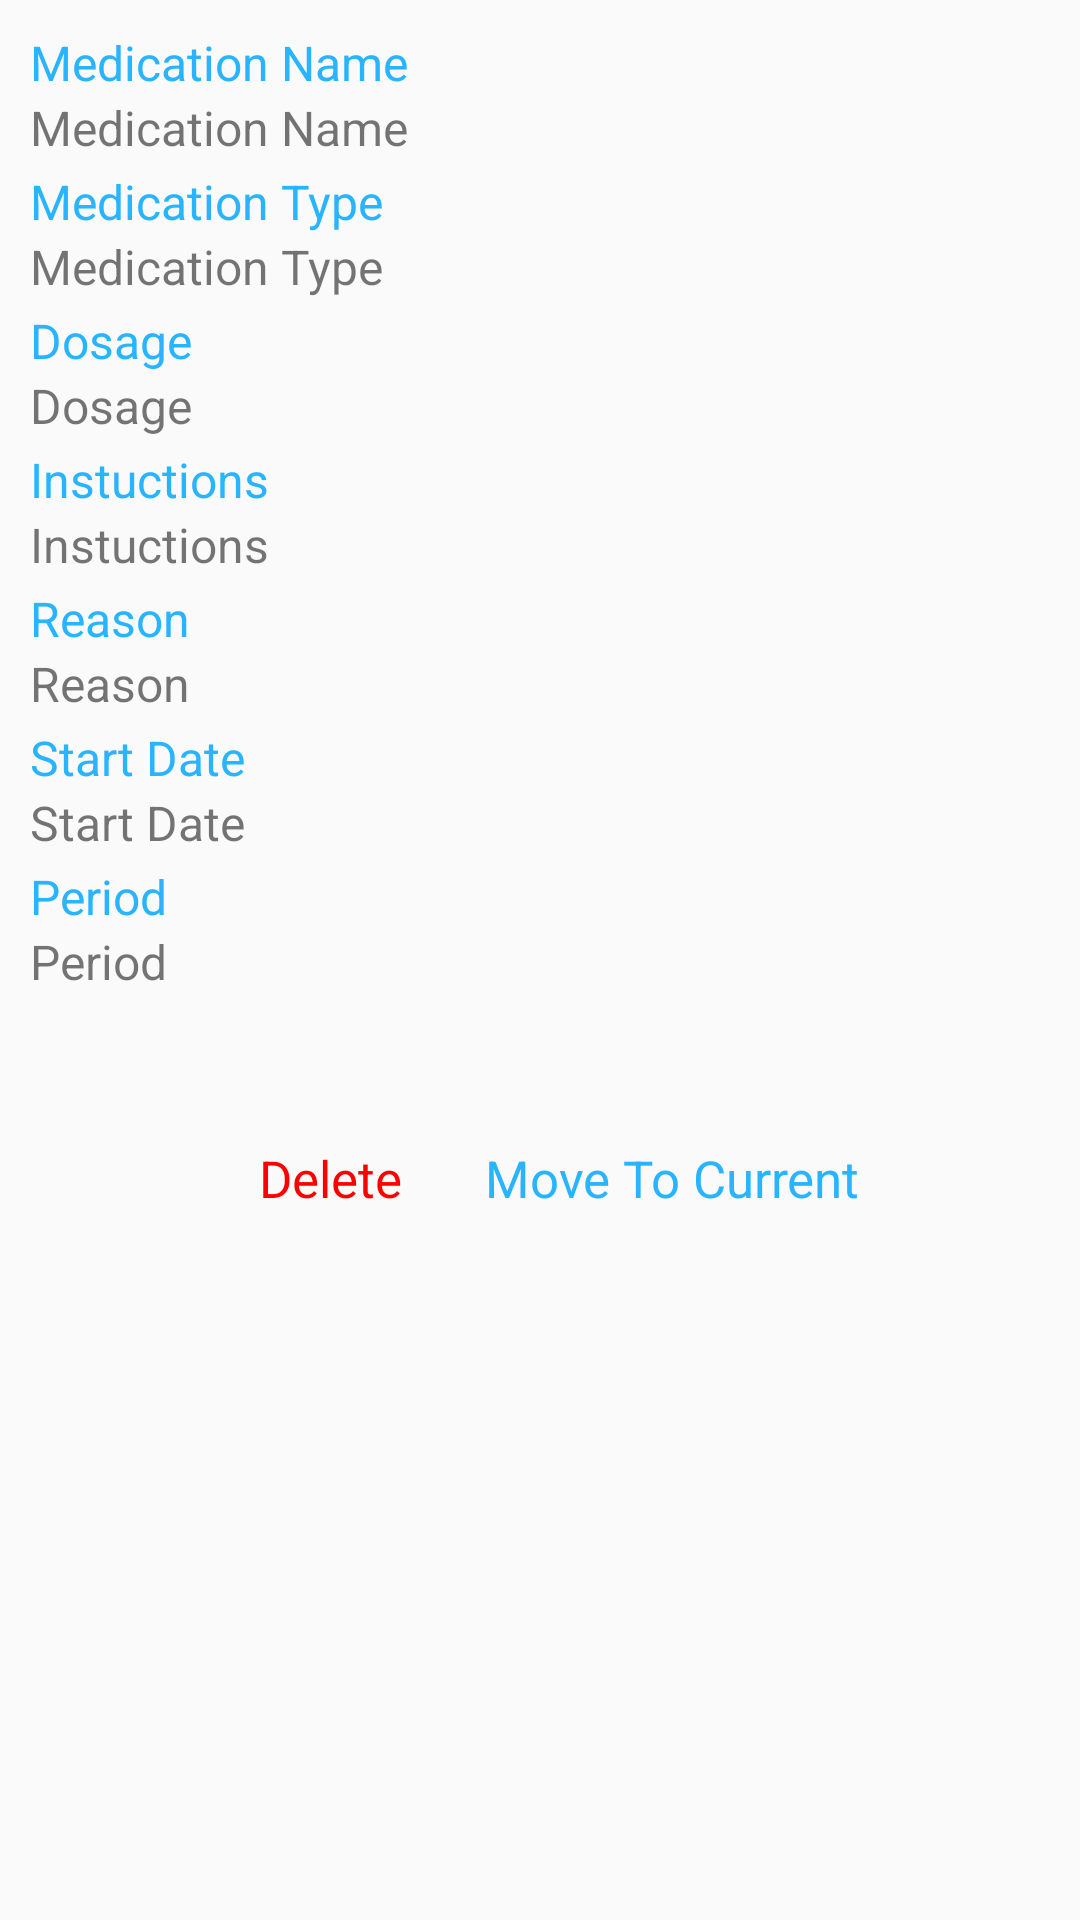

The Android layout XML behind this screen, and the referenced resources:
<!-- AndroidManifest.xml: application theme AppTheme -->
<!-- res/layout/layout_medarchive.xml -->
<?xml version="1.0" encoding="utf-8"?>
<RelativeLayout xmlns:android="http://schemas.android.com/apk/res/android"
    android:layout_width="match_parent"
    android:layout_height="match_parent"
    xmlns:tools="http://schemas.android.com/tools"
    android:padding="10dp"
    >

    <TextView
        android:id="@+id/title1"
        android:layout_width="match_parent"
        android:layout_height="wrap_content"
        android:text="Medication Name"
        android:textColor="@color/colorAccent"
        android:textSize="16sp"
        />

    <TextView
        android:id="@+id/medView1"
        android:layout_width="match_parent"
        android:layout_height="wrap_content"
        android:layout_below="@+id/title1"
        android:text="Medication Name"
        android:textSize="16sp" />
    <TextView
        android:id="@+id/title2"
        android:layout_width="match_parent"
        android:layout_height="wrap_content"
        android:layout_below="@+id/medView1"
        android:layout_marginTop="3dp"
        android:text="Medication Type"
        android:textColor="@color/colorAccent"
        android:textSize="16sp" />
    <TextView
        android:id="@+id/medView8"
        android:layout_width="match_parent"
        android:layout_height="wrap_content"
        android:text="Medication Type"
        android:layout_below="@+id/title2"
        android:textSize="16sp" />
    <TextView
        android:id="@+id/title3"
        android:layout_width="match_parent"
        android:layout_height="wrap_content"
        android:layout_below="@+id/medView8"
        android:layout_marginTop="3dp"
        android:text="Dosage"
        android:textColor="@color/colorAccent"
        android:textSize="16sp" />
    <TextView
        android:id="@+id/medView3"
        android:layout_width="match_parent"
        android:layout_height="wrap_content"
        android:layout_below="@+id/title3"
        android:text="Dosage"
        android:textSize="16sp" />
    <TextView
        android:id="@+id/title4"
        android:layout_width="match_parent"
        android:layout_height="wrap_content"
        android:layout_below="@+id/medView3"
        android:text="Instuctions"
        android:layout_marginTop="3dp"
        android:textColor="@color/colorAccent"
        android:textSize="16sp" />
    <TextView
        android:id="@+id/medView4"
        android:layout_width="match_parent"
        android:layout_height="wrap_content"
        android:layout_below="@+id/title4"
        android:text="Instuctions"
        android:textSize="16sp" />
    <TextView
        android:id="@+id/title5"
        android:layout_width="match_parent"
        android:layout_height="wrap_content"
        android:layout_below="@+id/medView4"
        android:layout_marginTop="3dp"
        android:text="Reason"
        android:textColor="@color/colorAccent"
        android:textSize="16sp" />
    <TextView
        android:id="@+id/medView5"
        android:layout_width="match_parent"
        android:layout_height="wrap_content"
        android:layout_below="@+id/title5"
        android:text="Reason"
        android:textSize="16sp" />
    <TextView
        android:id="@+id/title6"
        android:layout_width="match_parent"
        android:layout_height="wrap_content"
        android:layout_below="@+id/medView5"
        android:text="Start Date"
        android:layout_marginTop="3dp"
        android:textColor="@color/colorAccent"
        android:textSize="16sp" />
    <TextView
        android:id="@+id/medView6"
        android:layout_width="match_parent"
        android:layout_height="wrap_content"
        android:layout_below="@+id/title6"
        android:text="Start Date"
        android:textSize="16sp" />
    <TextView
        android:id="@+id/title7"
        android:layout_width="match_parent"
        android:layout_height="wrap_content"
        android:layout_below="@+id/medView6"
        android:layout_marginTop="3dp"
        android:text="Period"
        android:textColor="@color/colorAccent"
        android:textSize="16sp" />
    <TextView
        android:id="@+id/medView7"
        android:layout_width="match_parent"
        android:layout_height="wrap_content"
        android:layout_below="@+id/title7"
        android:text="Period"
        android:textSize="16sp" />

    <TextView
        android:id="@+id/archivebutton"
        android:layout_height="30dp"
        android:layout_width="138dp"
        android:textSize="17dp"
        android:layout_marginLeft="10dp"
        android:text="Move To Current"
        android:layout_toEndOf="@+id/deletebutton"
        android:layout_alignTop="@+id/deletebutton"
        android:textAlignment="center"
        android:textColor="@color/colorAccent"
        android:layout_below="@+id/medView7"
        tools:ignore="RtlCompat" />


    <TextView
        android:id="@+id/deletebutton"
        android:layout_height="30dp"
        android:layout_width="70dp"
        android:layout_marginLeft="65dp"
        android:textSize="17dp"
        android:textAlignment="center"
        android:layout_marginTop="50dp"
        android:layout_below="@+id/medView7"
        android:text="Delete"
        android:textColor="#FF0000"
        tools:ignore="RtlCompat" />





</RelativeLayout>
<!-- resources referenced by this layout -->
<resources>
  <color name="colorAccent">#28b4ff</color>
  <style name="AppTheme" parent="Theme.AppCompat.Light.DarkActionBar">
          
          <item name="colorPrimary">@color/colorPrimary</item>
          <item name="colorPrimaryDark">@color/colorPrimaryDark</item>
          <item name="colorAccent">@color/colorAccent</item>
          <item name="actionBarStyle">@style/Widget.Styled.ActionBar</item>
          <item name="android:actionBarStyle">@style/Widget.Styled.ActionBar</item>
      </style>
  <color name="colorPrimary">#13438e</color>
  <color name="colorPrimaryDark">#05214c</color>
  <style name="Widget.Styled.ActionBar" parent="@android:style/Widget.Holo.ActionBar">
          <item name="android:displayOptions">showHome|useLogo</item>
          <item name="displayOptions">showHome|useLogo</item>
      </style>
</resources>
